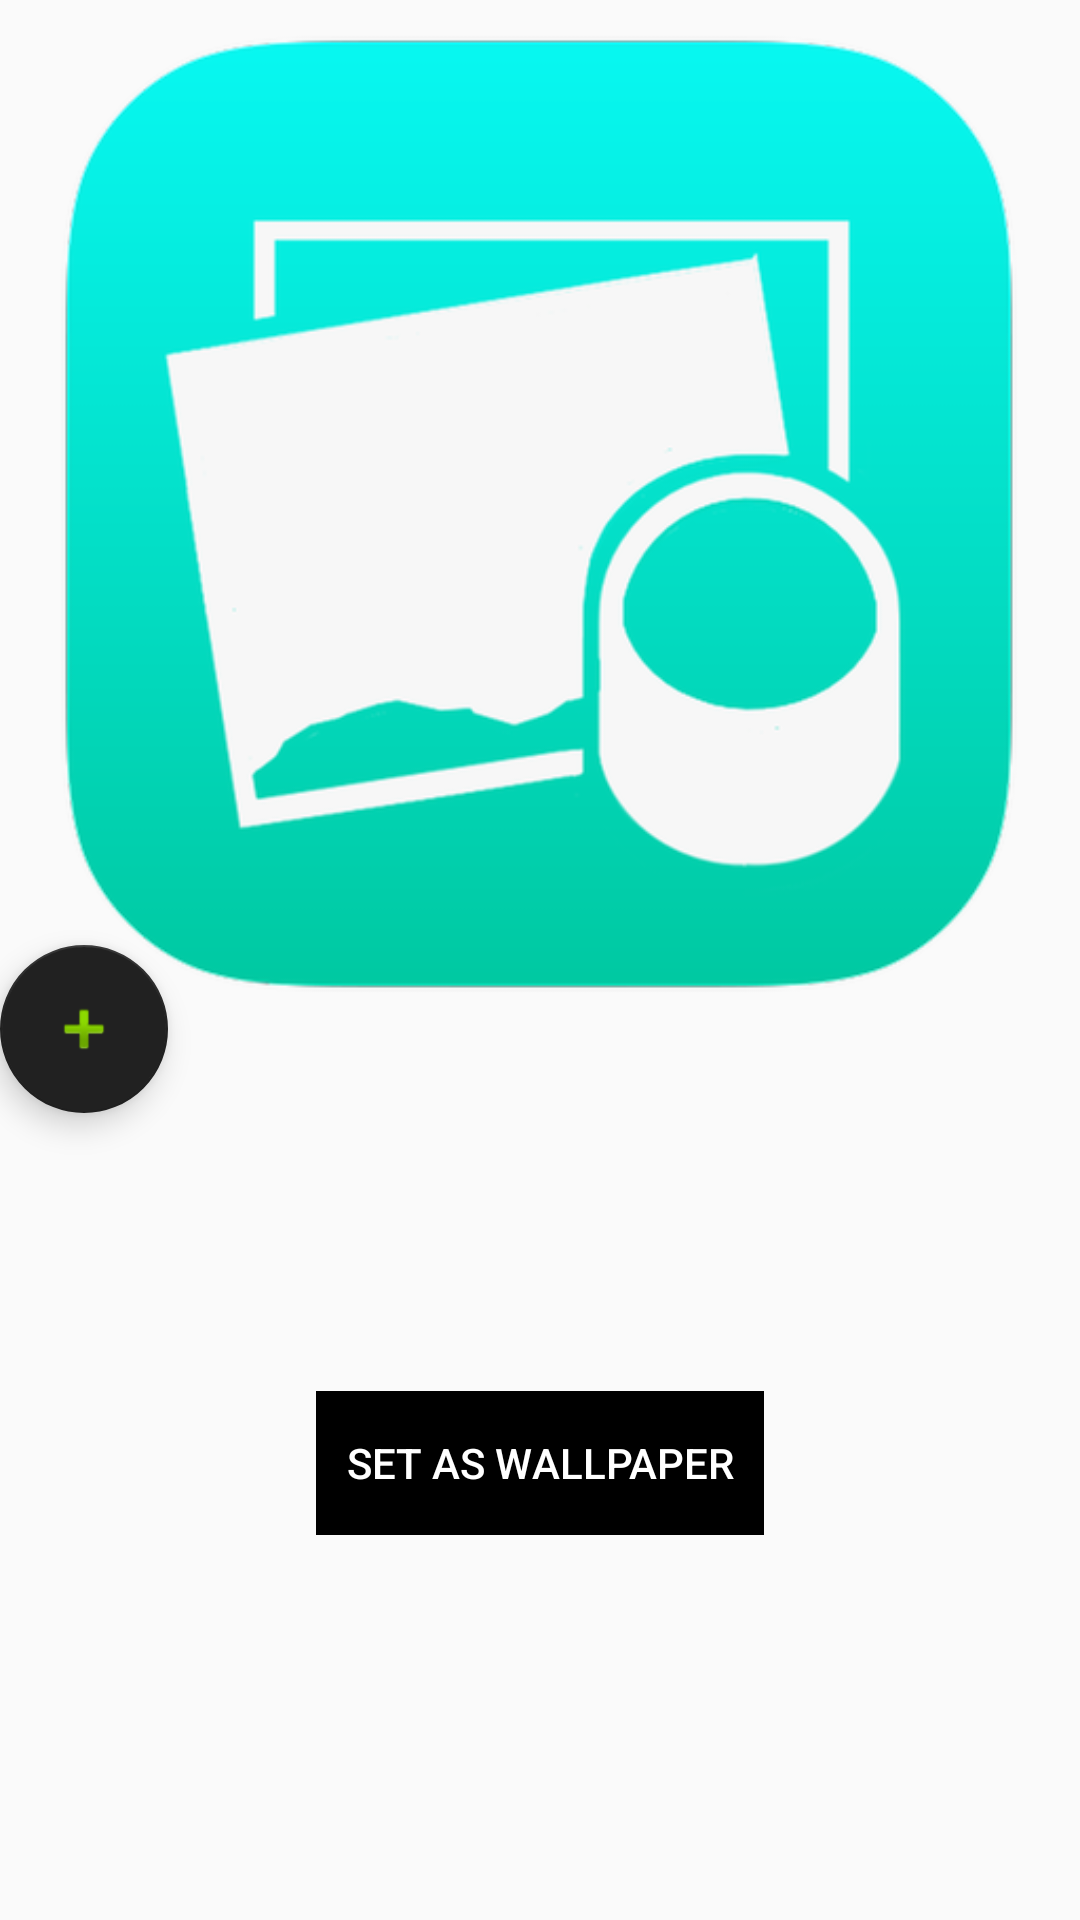

This screen was rendered from an Android layout file. Write that file and the resources it references.
<!-- AndroidManifest.xml: application theme AppTheme -->
<!-- res/layout/activity_full_screen.xml -->
<?xml version="1.0" encoding="utf-8"?>
<android.support.constraint.ConstraintLayout xmlns:android="http://schemas.android.com/apk/res/android"
    xmlns:app="http://schemas.android.com/apk/res-auto"
    xmlns:tools="http://schemas.android.com/tools"
    android:layout_width="match_parent"
    android:layout_height="match_parent"
    tools:context=".Activity.DownloadActivity">

    <ImageView
        android:id="@+id/imageView_fullScreen"
        android:layout_width="0dp"
        android:layout_height="343dp"
        android:scaleType="centerCrop"
        app:layout_constraintEnd_toEndOf="parent"
        app:layout_constraintHorizontal_bias="1.0"
        app:layout_constraintStart_toStartOf="parent"
        app:layout_constraintTop_toTopOf="parent"
        app:srcCompat="@drawable/app_icon" />

    <android.support.design.widget.FloatingActionButton
        android:id="@+id/floatingActionButton"
        android:layout_width="wrap_content"
        android:layout_height="wrap_content"
        android:clickable="true"
        app:layout_constraintBottom_toBottomOf="@+id/imageView_fullScreen"
        app:layout_constraintStart_toStartOf="parent"
        app:layout_constraintTop_toBottomOf="@+id/imageView_fullScreen"
        app:srcCompat="@android:drawable/ic_input_add" />

    <Button
        android:id="@+id/btn_setWallpaper"
        style="@style/Widget.AppCompat.Button.Borderless"
        android:layout_width="wrap_content"
        android:layout_height="wrap_content"
        android:layout_marginBottom="8dp"
        android:layout_marginEnd="8dp"
        android:layout_marginStart="8dp"
        android:background="@android:color/black"
        android:padding="10dp"
        android:text="Set as Wallpaper"
        android:textColor="@android:color/white"
        app:layout_constraintBottom_toBottomOf="parent"
        app:layout_constraintEnd_toEndOf="parent"
        app:layout_constraintStart_toStartOf="parent"
        app:layout_constraintTop_toBottomOf="@+id/imageView_fullScreen" />
</android.support.constraint.ConstraintLayout>
<!-- resources referenced by this layout -->
<resources>
  <!-- drawable app_icon: png bitmap (drawable, 27998 bytes) -->
  <style name="AppTheme" parent="Theme.AppCompat.Light.DarkActionBar">
          <item name="colorPrimary">#212121</item>
          <item name="colorPrimaryDark">#212121</item>
          <item name="colorAccent">#212121</item>
      </style>
  
      // this is for selective windows for no Toolbars
</resources>
